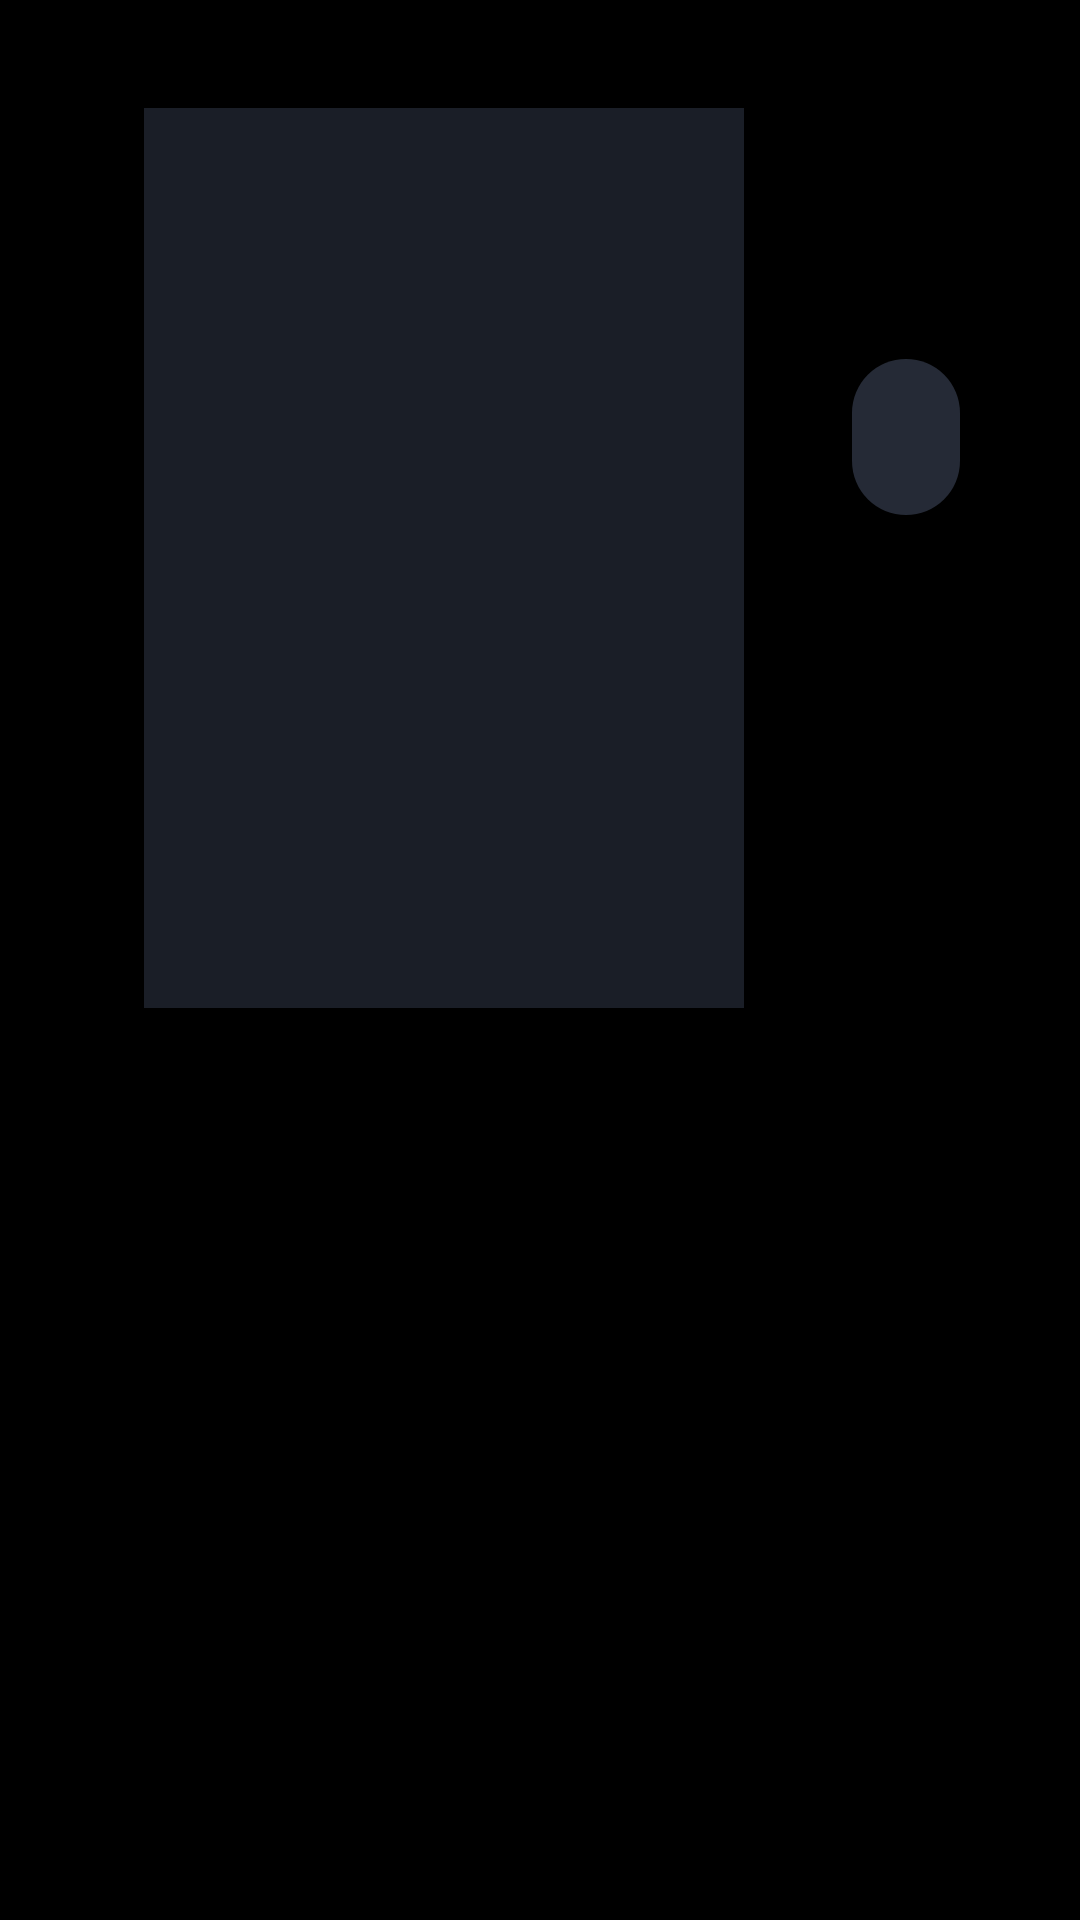

This screen was rendered from an Android layout file. Write that file and the resources it references.
<!-- AndroidManifest.xml: application theme Theme.MnIptv -->
<!-- res/layout/activity_series.xml -->
<?xml version="1.0" encoding="utf-8"?>
<FrameLayout xmlns:android="http://schemas.android.com/apk/res/android"
    android:layout_width="match_parent"
    android:layout_height="match_parent"
    android:background="@color/mn_black">

    <ImageView
        android:id="@+id/backdrop"
        android:layout_width="match_parent"
        android:layout_height="match_parent"
        android:alpha="0.18"
        android:importantForAccessibility="no"
        android:scaleType="centerCrop" />

    <LinearLayout
        android:layout_width="match_parent"
        android:layout_height="match_parent"
        android:orientation="horizontal"
        android:paddingStart="48dp"
        android:paddingTop="36dp"
        android:paddingEnd="40dp"
        android:paddingBottom="16dp">

        <ImageView
            android:id="@+id/poster"
            android:layout_width="200dp"
            android:layout_height="300dp"
            android:background="@drawable/ph_poster"
            android:importantForAccessibility="no"
            android:scaleType="centerCrop" />

        <LinearLayout
            android:layout_width="0dp"
            android:layout_height="match_parent"
            android:layout_marginStart="36dp"
            android:layout_weight="1"
            android:orientation="vertical">

            <TextView
                android:id="@+id/title"
                android:layout_width="match_parent"
                android:layout_height="wrap_content"
                android:ellipsize="end"
                android:maxLines="2"
                android:textColor="@color/mn_text_primary"
                android:textSize="28sp"
                android:textStyle="bold" />

            <TextView
                android:id="@+id/plot"
                android:layout_width="match_parent"
                android:layout_height="wrap_content"
                android:layout_marginTop="8dp"
                android:ellipsize="end"
                android:maxLines="3"
                android:textColor="@color/mn_text_secondary"
                android:textSize="15sp" />

            <LinearLayout
                android:layout_width="match_parent"
                android:layout_height="wrap_content"
                android:layout_marginTop="18dp"
                android:orientation="horizontal">

                <TextView
                    android:id="@+id/resumeButton"
                    style="@style/MnButton"
                    android:layout_marginEnd="14dp"
                    android:visibility="gone" />

                <TextView
                    android:id="@+id/favButton"
                    style="@style/MnButton" />
            </LinearLayout>

            <androidx.recyclerview.widget.RecyclerView
                android:id="@+id/seasonList"
                android:layout_width="match_parent"
                android:layout_height="wrap_content"
                android:layout_marginTop="20dp"
                android:clipToPadding="false" />

            <androidx.recyclerview.widget.RecyclerView
                android:id="@+id/episodeList"
                android:layout_width="match_parent"
                android:layout_height="0dp"
                android:layout_marginTop="10dp"
                android:layout_weight="1"
                android:clipToPadding="false"
                android:paddingBottom="20dp" />
        </LinearLayout>
    </LinearLayout>

    <ProgressBar
        android:id="@+id/loading"
        android:layout_width="48dp"
        android:layout_height="48dp"
        android:layout_gravity="center"
        android:indeterminateTint="@color/mn_blue"
        android:visibility="gone" />

    <TextView
        android:id="@+id/errorText"
        android:layout_width="wrap_content"
        android:layout_height="wrap_content"
        android:layout_gravity="center"
        android:textColor="@color/mn_text_secondary"
        android:textSize="16sp"
        android:visibility="gone" />
</FrameLayout>
<!-- resources referenced by this layout -->
<resources>
  <color name="mn_black">#000000</color>
  <color name="mn_blue">#3B8BFF</color>
  <color name="mn_text_primary">#FFFFFF</color>
  <color name="mn_text_secondary">#9DA4B0</color>
  <!-- drawable ph_poster (drawable) -->
  <?xml version="1.0" encoding="utf-8"?>
  <shape xmlns:android="http://schemas.android.com/apk/res/android" android:shape="rectangle">
      <solid android:color="#1A1E27" />
  </shape>
  <style name="MnButton">
          <item name="android:layout_width">wrap_content</item>
          <item name="android:layout_height">52dp</item>
          <item name="android:minWidth">150dp</item>
          <item name="android:gravity">center</item>
          <item name="android:paddingStart">24dp</item>
          <item name="android:paddingEnd">24dp</item>
          <item name="android:background">@drawable/bg_button</item>
          <item name="android:textColor">@color/mn_text_primary</item>
          <item name="android:textSize">16sp</item>
          <item name="android:textStyle">bold</item>
          <item name="android:focusable">true</item>
          <item name="android:clickable">true</item>
      </style>
  <style name="Theme.MnIptv" parent="Theme.AppCompat.NoActionBar">
          <item name="android:windowBackground">@color/mn_black</item>
          <item name="colorPrimary">@color/mn_blue</item>
          <item name="colorPrimaryDark">@color/mn_black</item>
          <item name="colorAccent">@color/mn_blue</item>
          <item name="android:windowFullscreen">true</item>
          <item name="android:textColorPrimary">@color/mn_text_primary</item>
          <item name="android:textColorSecondary">@color/mn_text_secondary</item>
          <item name="alertDialogTheme">@style/MnDialog</item>
      </style>
  <!-- drawable bg_button (drawable) -->
  <?xml version="1.0" encoding="utf-8"?>
  <selector xmlns:android="http://schemas.android.com/apk/res/android">
      <item android:state_focused="true">
          <shape android:shape="rectangle">
              <corners android:radius="26dp" />
              <solid android:color="@color/mn_blue" />
          </shape>
      </item>
      <item>
          <shape android:shape="rectangle">
              <corners android:radius="26dp" />
              <solid android:color="@color/mn_badge_bg" />
          </shape>
      </item>
  </selector>
  <style name="MnDialog" parent="Theme.AppCompat.Dialog.Alert">
          <item name="colorAccent">@color/mn_blue</item>
          <item name="android:windowBackground">@drawable/bg_dialog</item>
          <item name="android:textColorPrimary">@color/mn_text_primary</item>
          <item name="android:textColorSecondary">@color/mn_text_secondary</item>
          <item name="android:listChoiceBackgroundIndicator">@drawable/bg_menu_item</item>
          <item name="android:selectableItemBackground">@drawable/bg_menu_item</item>
          <item name="selectableItemBackground">@drawable/bg_menu_item</item>
          <item name="buttonBarButtonStyle">@style/MnDialogButton</item>
      </style>
  <color name="mn_badge_bg">#252A36</color>
  <!-- drawable bg_dialog (drawable) -->
  <?xml version="1.0" encoding="utf-8"?>
  <inset xmlns:android="http://schemas.android.com/apk/res/android" android:inset="16dp">
      <shape android:shape="rectangle">
          <corners android:radius="16dp" />
          <solid android:color="@color/mn_surface" />
      </shape>
  </inset>
  <style name="MnDialogButton" parent="Widget.AppCompat.Button.ButtonBar.AlertDialog">
          <item name="android:textAllCaps">false</item>
          <item name="textAllCaps">false</item>
          <item name="android:textSize">16sp</item>
          <item name="android:background">@drawable/bg_menu_item</item>
          <item name="android:textColor">@color/text_menu</item>
          <item name="android:paddingStart">16dp</item>
          <item name="android:paddingEnd">16dp</item>
      </style>
  <color name="mn_surface">#0F1115</color>
  <color name="mn_blue_dark">#246AD6</color>
  <color name="mn_surface_card">#161920</color>
</resources>
